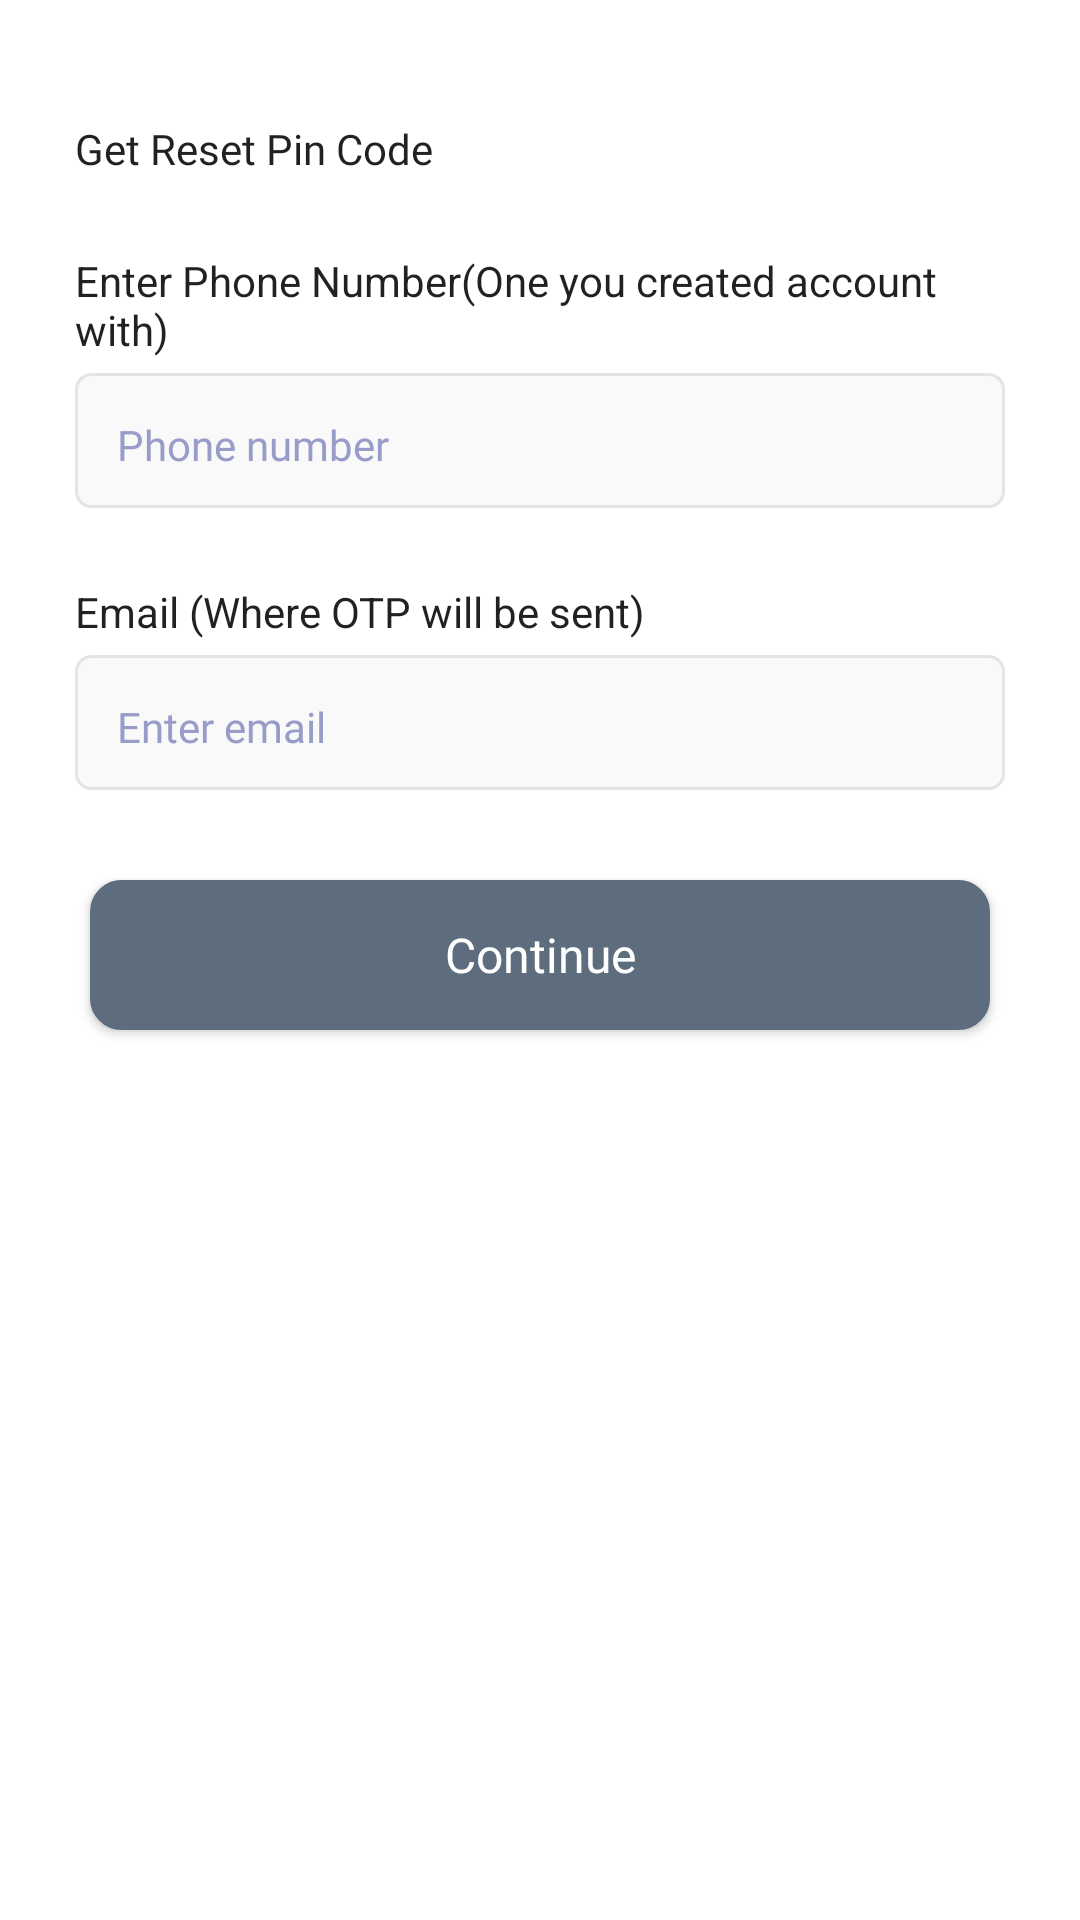

Android layout source for this screen:
<!-- AndroidManifest.xml: application theme Theme.ForexTopUp -->
<!-- res/layout/content_generate_sms_otp.xml -->
<?xml version="1.0" encoding="utf-8"?>
<androidx.constraintlayout.widget.ConstraintLayout xmlns:android="http://schemas.android.com/apk/res/android"
    android:layout_width="match_parent"
    android:layout_height="match_parent"
    xmlns:tools="http://schemas.android.com/tools"
    android:background="@color/white"
    android:layout_marginTop="60dp">

    <RelativeLayout
        android:layout_width="match_parent"
        android:layout_height="match_parent">

        <ScrollView
            android:layout_width="wrap_content"
            android:layout_height="wrap_content">

            <RelativeLayout
                android:layout_margin="15dp"
                android:layout_width="match_parent"
                android:layout_height="wrap_content"
                tools:ignore="MissingConstraints">

                <TextView
                    android:textColor = "?android:textColorPrimary"
                    android:id="@+id/_reset_pin_title_label"
                    android:layout_marginLeft="10dp"
                    android:layout_marginTop="25dp"
                    android:layout_width="wrap_content"
                    android:layout_height="wrap_content"
                    android:text="Get Reset Pin Code"
                    android:fontFamily="@font/averta_semibold"
                    />


                <TextView
                    android:textColor = "?android:textColorPrimary"
                    android:id="@+id/_msisdn_label"
                    android:layout_marginLeft="10dp"
                    android:layout_marginTop="25dp"
                    android:layout_below="@+id/_reset_pin_title_label"
                    android:layout_width="wrap_content"
                    android:layout_height="wrap_content"
                    android:text="Enter Phone Number(One you created account with)"
                    />

                <RelativeLayout
                    android:layout_marginLeft="10dp"
                    android:layout_marginRight="10dp"
                    android:layout_below="@+id/_msisdn_label"
                    android:layout_marginTop="5dp"
                    android:background="@drawable/border_with_small_rounds"
                    android:id="@+id/_msisdn_editext_layout"
                    android:layout_width="match_parent"
                    android:layout_height="45dp">


                    <EditText
                        android:id="@+id/input_msisdn"
                        android:layout_width="match_parent"
                        android:layout_height="wrap_content"
                        android:layout_centerVertical="true"
                        android:layout_marginLeft="10dp"
                        android:backgroundTint="@color/color_faint_white"
                        android:hint="Phone number"
                        android:inputType="number"
                        android:textAppearance="@style/hint__"
                        android:textColorHint="@color/global_hint_text_" />
                </RelativeLayout>

                <TextView
                    android:textColor = "?android:textColorPrimary"
                    android:id="@+id/enter_email_label"
                    android:layout_marginLeft="10dp"
                    android:layout_marginTop="25dp"
                    android:layout_below="@+id/_msisdn_editext_layout"
                    android:layout_width="wrap_content"
                    android:layout_height="wrap_content"
                    android:text="Email (Where OTP will be sent)"
                    />

                <RelativeLayout
                    android:layout_marginLeft="10dp"
                    android:layout_marginRight="10dp"
                    android:layout_below="@+id/enter_email_label"
                    android:layout_marginTop="5dp"
                    android:background="@drawable/border_with_small_rounds"
                    android:id="@+id/_email_editext_layout"
                    android:layout_width="match_parent"
                    android:layout_height="45dp">


                    <EditText
                        android:id="@+id/input_email"
                        android:layout_width="match_parent"
                        android:layout_height="wrap_content"
                        android:layout_centerVertical="true"
                        android:layout_marginLeft="10dp"
                        android:backgroundTint="@color/color_faint_white"
                        android:hint="Enter email"
                        android:inputType="textEmailAddress"
                        android:textAppearance="@style/hint__"
                        android:textColorHint="@color/global_hint_text_" />
                </RelativeLayout>

                <RelativeLayout
                    android:layout_marginTop="20dp"
                    android:layout_below="@+id/_email_editext_layout"
                    android:clickable="true"
                    android:layout_width="wrap_content"
                    android:layout_height="wrap_content">
                    <include layout="@layout/general_button"/>
                </RelativeLayout>


            </RelativeLayout>

        </ScrollView>
    </RelativeLayout>


</androidx.constraintlayout.widget.ConstraintLayout>
<!-- res/layout/general_button.xml (included above) -->
<?xml version="1.0" encoding="utf-8"?>
<androidx.constraintlayout.widget.ConstraintLayout xmlns:android="http://schemas.android.com/apk/res/android"
    xmlns:tools="http://schemas.android.com/tools"
    android:layout_width="wrap_content"
    android:layout_height="wrap_content">

    <RelativeLayout
        android:layout_width="wrap_content"
        android:layout_height="wrap_content"
        tools:ignore="MissingConstraints">

        <Button
            android:fontFamily="@font/averta_semibold"
            android:textAllCaps="false"
            android:textColor="@android:color/white"
            android:id="@+id/submitButton"
            android:foreground="?attr/selectableItemBackground"
            android:layout_marginTop="10dp"
            android:text="Continue"
            android:layout_marginLeft="15dp"
            android:layout_marginRight="15dp"
            android:layout_marginBottom="20dp"
            android:layout_width="match_parent"
            android:layout_height="50dp"
            android:background="@drawable/bottom_button_background"
            android:textSize="16sp"
            />

    </RelativeLayout>

</androidx.constraintlayout.widget.ConstraintLayout>
<!-- resources referenced by this layout -->
<resources>
  <color name="color_faint_white">#F9F9F9</color>
  <color name="global_hint_text_">#979cc8</color>
  <color name="white">#FFFFFFFF</color>
  <!-- drawable border_with_small_rounds (drawable-v24) -->
  <?xml version="1.0" encoding="utf-8"?>
  <shape xmlns:android="http://schemas.android.com/apk/res/android">
      <solid android:color="@color/color_faint_white"/>
      <stroke android:width="1dp" android:color="@color/line_background_color" />
      <corners android:radius="5dp"/>
      <padding android:left="0dp" android:top="0dp" android:right="0dp" android:bottom="0dp" />
  </shape>
  <!-- drawable bottom_button_background (drawable-v24) -->
  <?xml version="1.0" encoding="utf-8"?>
  <shape xmlns:android="http://schemas.android.com/apk/res/android">
      <solid android:color="@color/button_color"/>
      <stroke android:width="1dp" android:color="@color/button_color"  />
      <corners android:radius="10dp"/>
      <padding android:left="0dp" android:top="0dp" android:right="0dp" android:bottom="0dp" />
  </shape>
  
      
  <style name="hint__">
          <item name="android:textSize">14sp</item>
          <item name="android:textColor">@color/global_hint_text_</item>
          <item name="android:fontFamily">@font/josefinsans_light</item>
      </style>
  <style name="Theme.ForexTopUp" parent="Theme.MaterialComponents.DayNight.DarkActionBar">
          
          <item name="colorPrimary">@color/my_toolbar_color</item>
          <item name="colorPrimaryVariant">@color/status_bar_color</item>
          <item name="colorOnPrimary">@color/white</item>
          
          <item name="colorSecondary">@color/teal_200</item>
          <item name="colorSecondaryVariant">@color/teal_700</item>
          <item name="colorOnSecondary">@color/black</item>
          
          <item name="android:statusBarColor" tools:targetApi="l">?attr/colorPrimaryVariant</item>
          
      </style>
  <color name="line_background_color">#E4E4E4</color>
  <color name="button_color">#5D6D7E</color>
  <color name="my_toolbar_color">#43C600</color>
  <color name="status_bar_color">#43C600</color>
  <color name="teal_200">#FF03DAC5</color>
  <color name="teal_700">#FF018786</color>
  <color name="black">#FF000000</color>
</resources>
